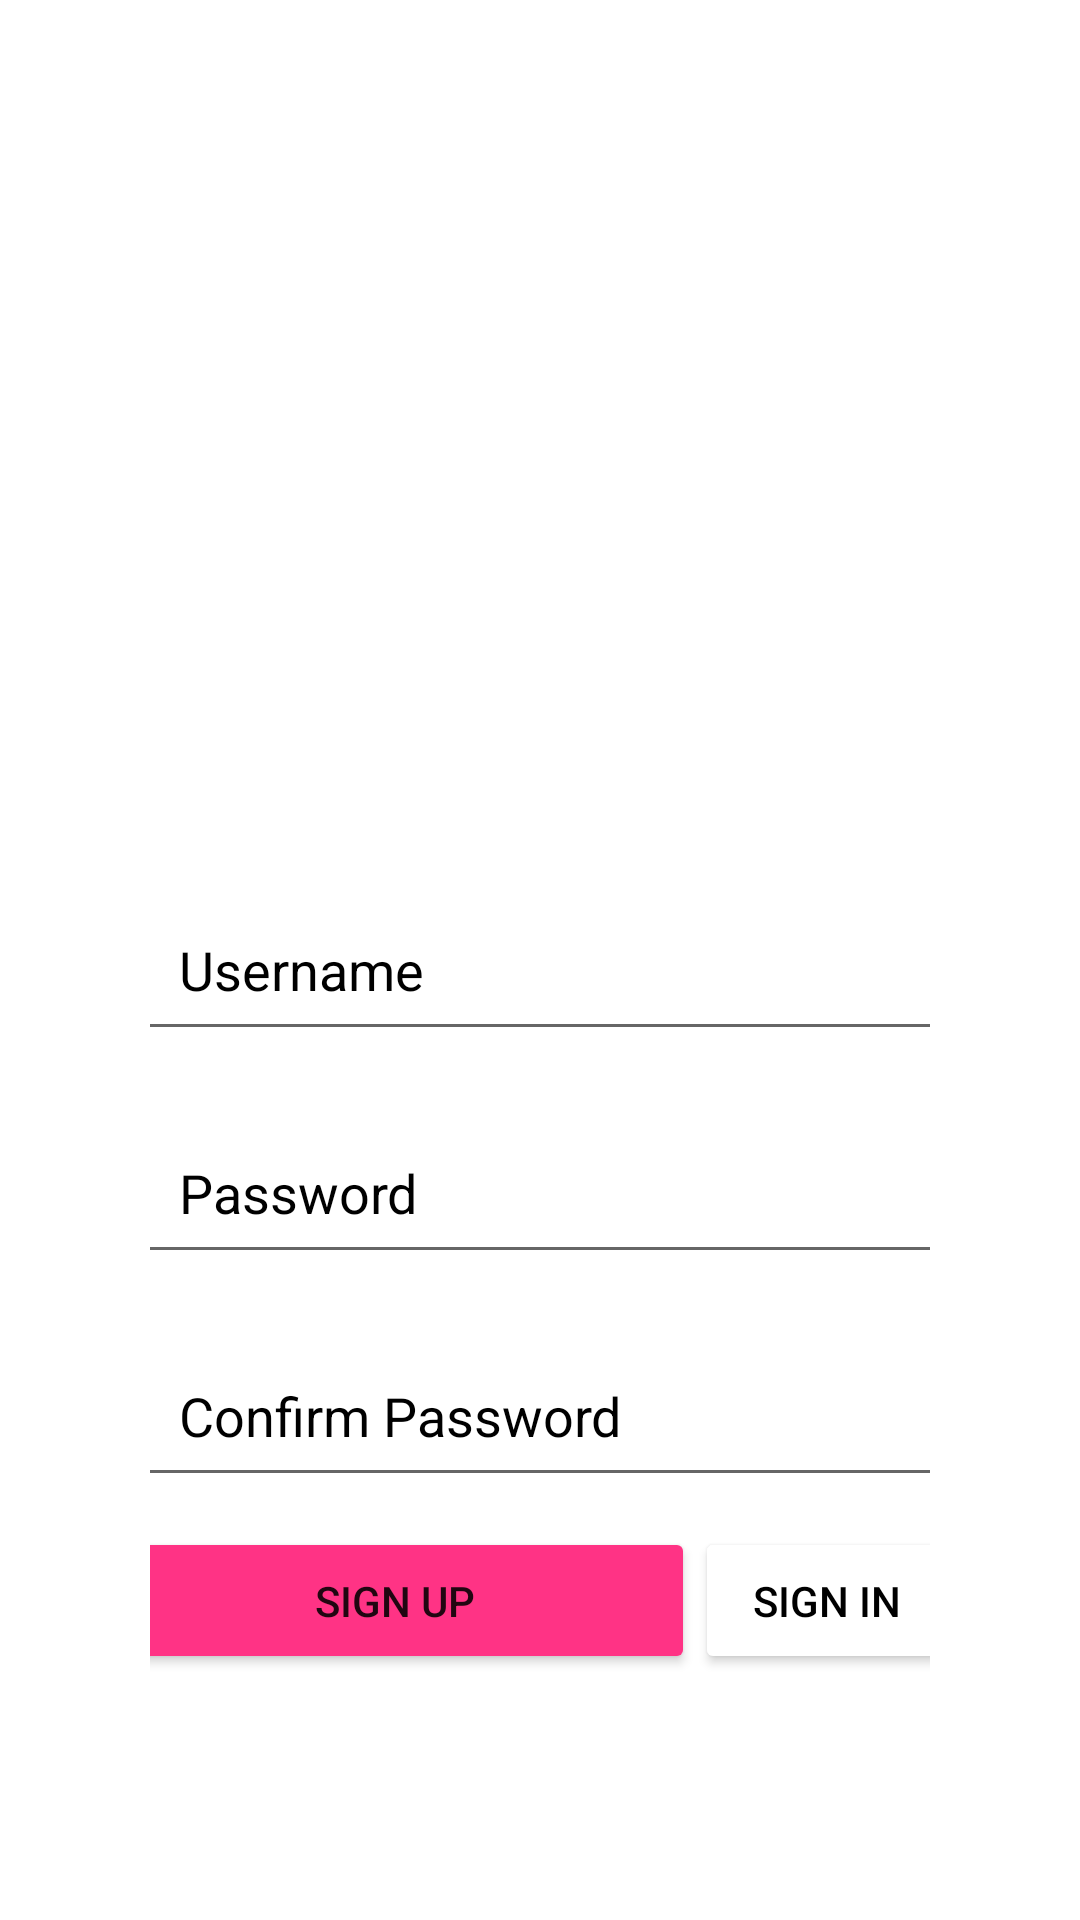

Here is an Android app screen rendered from its layout file. Give the layout XML and the strings, colors and styles it references.
<!-- AndroidManifest.xml: application theme Theme.SignupAndSignInAndroid -->
<!-- res/layout/activity_main.xml -->
<?xml version="1.0" encoding="utf-8"?>
<androidx.constraintlayout.widget.ConstraintLayout xmlns:android="http://schemas.android.com/apk/res/android"
    xmlns:app="http://schemas.android.com/apk/res-auto"
    xmlns:tools="http://schemas.android.com/tools"
    android:layout_width="match_parent"
    android:layout_height="match_parent"
    android:accessibilityHeading="true"
    android:padding="50dp"
    tools:context=".MainActivity">

    
    
    
    
    
    
    
    

    
    
    
    
    
    
    
    
    
    

    <ImageView
        android:id="@+id/imageView"
        android:layout_width="match_parent"
        android:layout_height="wrap_content"
        app:srcCompat="@drawable/logo"
        tools:ignore="MissingConstraints"
        tools:layout_editor_absoluteX="16dp"
        tools:layout_editor_absoluteY="1dp" />

    <LinearLayout
        android:id="@+id/linearLayout"
        android:layout_width="292dp"
        android:layout_height="wrap_content"
        android:layout_marginTop="236dp"
        android:orientation="vertical"
        app:layout_constraintEnd_toEndOf="parent"
        app:layout_constraintHorizontal_bias="0.495"
        app:layout_constraintStart_toStartOf="parent"
        app:layout_constraintTop_toTopOf="parent"
        tools:ignore="MissingConstraints">

        <EditText
            android:id="@+id/username"
            android:layout_width="match_parent"
            android:layout_height="wrap_content"
            android:layout_margin="10dp"
            android:drawablePadding="10dp"
            android:hint="Username"
            android:padding="15dp"
            android:textColor="@color/black"
            android:textColorHighlight="@color/black"
            android:textColorHint="@color/black"
            tools:ignore="MissingConstraints" />

        <EditText
            android:id="@+id/password"
            android:layout_width="match_parent"
            android:layout_height="wrap_content"
            android:layout_margin="10dp"
            android:drawablePadding="10dp"
            android:hint="Password"
            android:inputType="textPassword"
            android:padding="15dp"
            android:textColor="@color/black"
            android:textColorHighlight="@color/black"
            android:textColorHint="@color/black"
            tools:ignore="MissingConstraints" />

        <EditText
            android:id="@+id/confirm_password"
            android:layout_width="match_parent"
            android:layout_height="wrap_content"
            android:layout_margin="10dp"
            android:drawablePadding="10dp"
            android:hint="Confirm Password"
            android:inputType="textPassword"
            android:padding="15dp"
            android:textColor="@color/black"
            android:textColorHighlight="@color/black"
            android:textColorHint="@color/black"
            tools:ignore="MissingConstraints" />

    </LinearLayout>

    <LinearLayout
        android:id="@+id/linearLayout2"
        android:layout_width="292dp"
        android:layout_height="wrap_content"
        android:orientation="horizontal"
        app:layout_constraintEnd_toEndOf="parent"
        app:layout_constraintHorizontal_bias="0.588"
        app:layout_constraintStart_toStartOf="parent"
        app:layout_constraintTop_toBottomOf="@+id/linearLayout"
        tools:ignore="MissingConstraints">

        <Button
            android:id="@+id/sign_up"
            android:layout_width="200dp"
            android:layout_height="wrap_content"
            android:backgroundTint="#ff3385"
            android:padding="15dp"
            android:shadowColor="@android:color/transparent"
            android:text="Sign Up"
            app:layout_constraintEnd_toEndOf="parent"
            app:layout_constraintStart_toStartOf="parent"
            app:layout_constraintTop_toBottomOf="@+id/linearLayout2"
            tools:ignore="MissingConstraints" />

        <Button
            android:id="@+id/sign_in"
            android:layout_width="wrap_content"
            android:layout_height="wrap_content"
            android:backgroundTint="@color/white"
            android:padding="15dp"
            android:text="Sign In"
            android:textColor="@color/black"
            app:layout_constraintEnd_toEndOf="parent"
            app:layout_constraintStart_toStartOf="parent"
            app:layout_constraintTop_toTopOf="parent"
            tools:ignore="MissingConstraints" />
    </LinearLayout>



</androidx.constraintlayout.widget.ConstraintLayout>
<!-- resources referenced by this layout -->
<resources>
  <color name="black">#FF000000</color>
  <color name="white">#FFFFFFFF</color>
  <style name="Theme.SignupAndSignInAndroid" parent="Theme.MaterialComponents.DayNight.DarkActionBar">
          
          <item name="colorPrimary">@color/purple_500</item>
          <item name="colorPrimaryVariant">@color/purple_700</item>
          <item name="colorOnPrimary">@color/white</item>
          
          <item name="colorSecondary">@color/teal_200</item>
          <item name="colorSecondaryVariant">@color/teal_700</item>
          <item name="colorOnSecondary">@color/black</item>
          
          <item name="android:statusBarColor" tools:targetApi="l">?attr/colorPrimaryVariant</item>
          
      </style>
  <color name="purple_500">#FF3700B3</color>
  <color name="purple_700">#FF3700B3</color>
  <color name="teal_200">#FF03DAC5</color>
  <color name="teal_700">#FF018786</color>
</resources>
